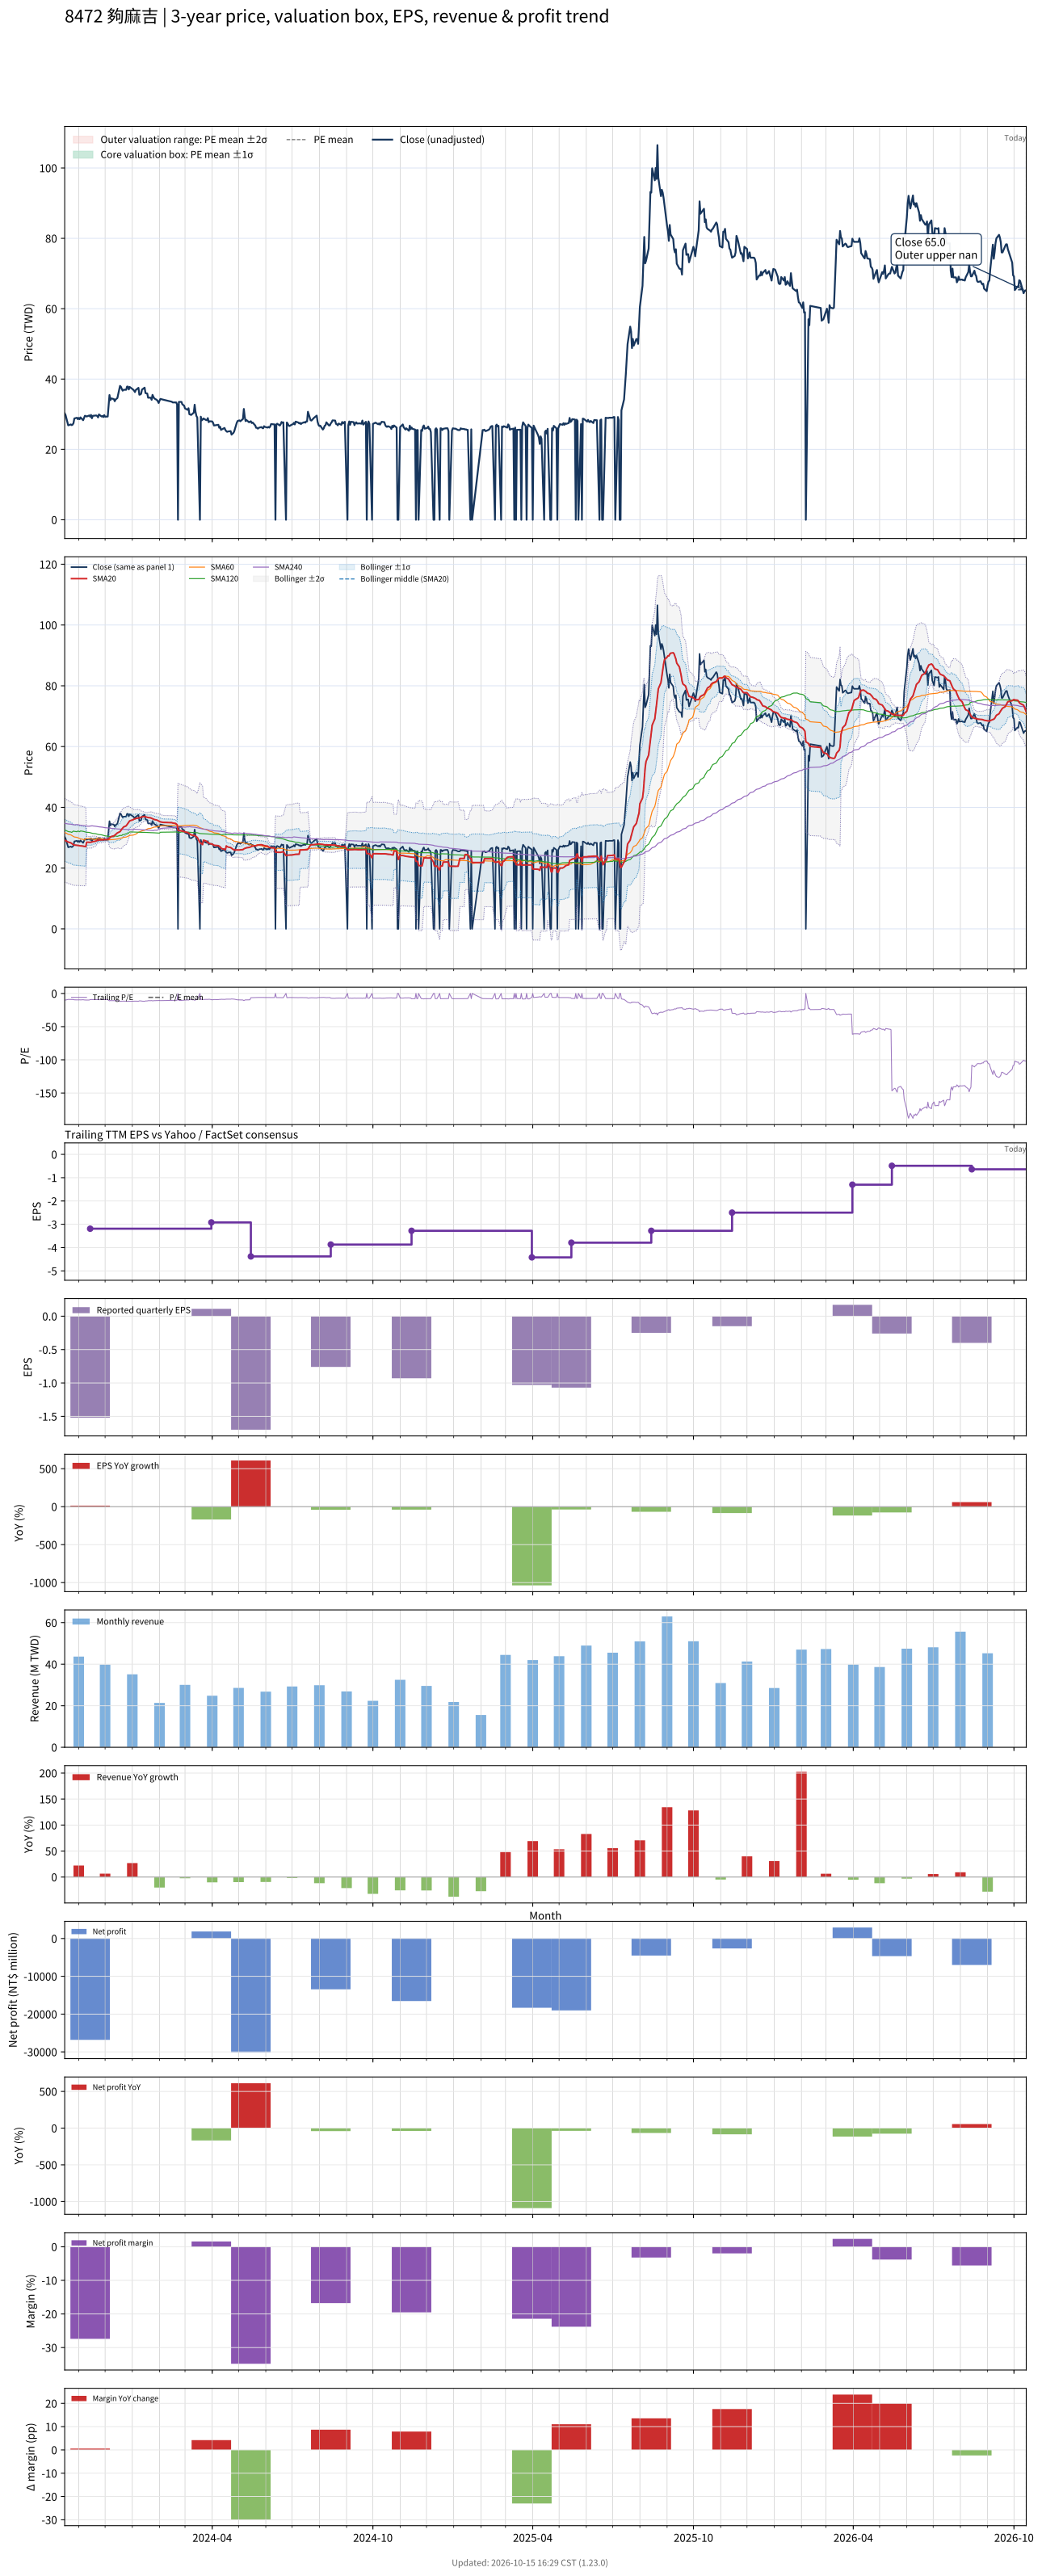

Values plotted in this chart, from the file beside it:
# chart-version: skill-stock-dynamic-val…
date, close, available_date, period_end, eps, ttm_eps, pe, pe_mean, pe_std, price_m2, price_m1, price_mean, price_p1, price_p2, forward_eps, forward_pe, forward_pe_mean, forward_pe_std, forward_price_m2, forward_price_m1, forward_price_mean, forward_price_p1, forward_price_p2, sma20
2023-10-16, 30.25, 2023-08-14, 2023-06-30, -1.27, -3, -10.08, , , , , , , , , , , , , , , , , 29.15
2023-10-17, 29.75, 2023-08-14, 2023-06-30, -1.27, -3, -9.917, , , , , , , , , , , , , , , , , 29.04
2023-10-18, 28.8, 2023-08-14, 2023-06-30, -1.27, -3, -9.6, , , , , , , , , , , , , , , , , 28.91
2023-10-19, 27.95, 2023-08-14, 2023-06-30, -1.27, -3, -9.317, , , , , , , , , , , , , , , , , 28.76
2023-10-20, 26.85, 2023-08-14, 2023-06-30, -1.27, -3, -8.95, , , , , , , , , , , , , , , , , 28.56
2023-10-23, 27.1, 2023-08-14, 2023-06-30, -1.27, -3, -9.033, , , , , , , , , , , , , , , , , 28.32
2023-10-24, 26.9, 2023-08-14, 2023-06-30, -1.27, -3, -8.967, , , , , , , , , , , , , , , , , 28.1
2023-10-25, 27.05, 2023-08-14, 2023-06-30, -1.27, -3, -9.017, , , , , , , , , , , , , , , , , 27.9
2023-10-26, 27.45, 2023-08-14, 2023-06-30, -1.27, -3, -9.15, , , , , , , , , , , , , , , , , 27.71
2023-10-27, 28.8, 2023-08-14, 2023-06-30, -1.27, -3, -9.6, , , , , , , , , , , , , , , , , 27.6
2023-10-30, 29, 2023-08-14, 2023-06-30, -1.27, -3, -9.667, , , , , , , , , , , , , , , , , 27.52
2023-10-31, 28.6, 2023-08-14, 2023-06-30, -1.27, -3, -9.533, , , , , , , , , , , , , , , , , 27.47
2023-11-01, 28.95, 2023-08-14, 2023-06-30, -1.27, -3, -9.65, , , , , , , , , , , , , , , , , 27.44
2023-11-02, 28.6, 2023-08-14, 2023-06-30, -1.27, -3, -9.533, , , , , , , , , , , , , , , , , 27.36
2023-11-03, 29.1, 2023-08-14, 2023-06-30, -1.27, -3, -9.7, , , , , , , , , , , , , , , , , 27.33
2023-11-06, 28.3, 2023-08-14, 2023-06-30, -1.27, -3, -9.433, , , , , , , , , , , , , , , , , 27.23
2023-11-07, 28.9, 2023-08-14, 2023-06-30, -1.27, -3, -9.633, , , , , , , , , , , , , , , , , 27.16
2023-11-08, 29.55, 2023-08-14, 2023-06-30, -1.27, -3, -9.85, , , , , , , , , , , , , , , , , 27.13
2023-11-09, 29.5, 2023-08-14, 2023-06-30, -1.27, -3, -9.833, , , , , , , , , , , , , , , , , 27.07
2023-11-10, 29.35, 2023-08-14, 2023-06-30, -1.27, -3, -9.783, , , , , , , , , , , , , , , , , 28.54
2023-11-13, 29.65, 2023-08-14, 2023-06-30, -1.27, -3, -9.883, , , , , , , , , , , , , , , , , 28.51
2023-11-14, 29.3, 2023-11-14, 2023-09-30, -1.52, -3.19, -9.185, , , , , , , , , , , , , , , , , 28.48
2023-11-15, 29.8, 2023-11-14, 2023-09-30, -1.52, -3.19, -9.342, , , , , , , , , , , , , , , , , 28.54
2023-11-16, 28.85, 2023-11-14, 2023-09-30, -1.52, -3.19, -9.044, , , , , , , , , , , , , , , , , 28.58
2023-11-17, 29.55, 2023-11-14, 2023-09-30, -1.52, -3.19, -9.263, , , , , , , , , , , , , , , , , 28.71
2023-11-20, 29.65, 2023-11-14, 2023-09-30, -1.52, -3.19, -9.295, , , , , , , , , , , , , , , , , 28.84
2023-11-21, 29.65, 2023-11-14, 2023-09-30, -1.52, -3.19, -9.295, , , , , , , , , , , , , , , , , 28.98
2023-11-22, 29.5, 2023-11-14, 2023-09-30, -1.52, -3.19, -9.248, , , , , , , , , , , , , , , , , 29.1
2023-11-23, 29.1, 2023-11-14, 2023-09-30, -1.52, -3.19, -9.122, , , , , , , , , , , , , , , , , 29.18
2023-11-24, 29.95, 2023-11-14, 2023-09-30, -1.52, -3.19, -9.389, , , , , , , , , , , , , , , , , 29.24
2023-11-27, 29.35, 2023-11-14, 2023-09-30, -1.52, -3.19, -9.201, , , , , , , , , , , , , , , , , 29.26
2023-11-28, 29.5, 2023-11-14, 2023-09-30, -1.52, -3.19, -9.248, , , , , , , , , , , , , , , , , 29.3
2023-11-29, 29.2, 2023-11-14, 2023-09-30, -1.52, -3.19, -9.154, , , , , , , , , , , , , , , , , 29.32
2023-11-30, 29.75, 2023-11-14, 2023-09-30, -1.52, -3.19, -9.326, , , , , , , , , , , , , , , , , 29.38
2023-12-01, 29.3, 2023-11-14, 2023-09-30, -1.52, -3.19, -9.185, , , , , , , , , , , , , , , , , 29.39
2023-12-04, 29.35, 2023-11-14, 2023-09-30, -1.52, -3.19, -9.201, , , , , , , , , , , , , , , , , 29.44
2023-12-05, 32.25, 2023-11-14, 2023-09-30, -1.52, -3.19, -10.11, , , , , , , , , , , , , , , , , 29.61
2023-12-06, 35.45, 2023-11-14, 2023-09-30, -1.52, -3.19, -11.11, , , , , , , , , , , , , , , , , 29.9
2023-12-07, 34, 2023-11-14, 2023-09-30, -1.52, -3.19, -10.66, , , , , , , , , , , , , , , , , 30.12
2023-12-08, 34.5, 2023-11-14, 2023-09-30, -1.52, -3.19, -10.82, , , , , , , , , , , , , , , , , 30.38
2023-12-11, 34.3, 2023-11-14, 2023-09-30, -1.52, -3.19, -10.75, , , , , , , , , , , , , , , , , 30.61
2023-12-12, 33.7, 2023-11-14, 2023-09-30, -1.52, -3.19, -10.56, , , , , , , , , , , , , , , , , 30.84
2023-12-13, 34.2, 2023-11-14, 2023-09-30, -1.52, -3.19, -10.72, , , , , , , , , , , , , , , , , 31.05
2023-12-14, 34.4, 2023-11-14, 2023-09-30, -1.52, -3.19, -10.78, , , , , , , , , , , , , , , , , 31.33
2023-12-15, 34.6, 2023-11-14, 2023-09-30, -1.52, -3.19, -10.85, , , , , , , , , , , , , , , , , 31.59
2023-12-18, 38.05, 2023-11-14, 2023-09-30, -1.52, -3.19, -11.93, , , , , , , , , , , , , , , , , 32.01
2023-12-19, 37.8, 2023-11-14, 2023-09-30, -1.52, -3.19, -11.85, , , , , , , , , , , , , , , , , 32.41
2023-12-20, 37.2, 2023-11-14, 2023-09-30, -1.52, -3.19, -11.66, , , , , , , , , , , , , , , , , 32.8
2023-12-21, 36.7, 2023-11-14, 2023-09-30, -1.52, -3.19, -11.5, , , , , , , , , , , , , , , , , 33.18
2023-12-22, 36.95, 2023-11-14, 2023-09-30, -1.52, -3.19, -11.58, , , , , , , , , , , , , , , , , 33.53
2023-12-25, 36.95, 2023-11-14, 2023-09-30, -1.52, -3.19, -11.58, , , , , , , , , , , , , , , , , 33.91
2023-12-26, 37.85, 2023-11-14, 2023-09-30, -1.52, -3.19, -11.87, , , , , , , , , , , , , , , , , 34.33
2023-12-27, 37.85, 2023-11-14, 2023-09-30, -1.52, -3.19, -11.87, , , , , , , , , , , , , , , , , 34.76
2023-12-28, 37.05, 2023-11-14, 2023-09-30, -1.52, -3.19, -11.61, , , , , , , , , , , , , , , , , 35.12
2023-12-29, 37.75, 2023-11-14, 2023-09-30, -1.52, -3.19, -11.83, , , , , , , , , , , , , , , , , 35.55
2024-01-02, 37, 2023-11-14, 2023-09-30, -1.52, -3.19, -11.6, , , , , , , , , , , , , , , , , 35.93
2024-01-03, 36.7, 2023-11-14, 2023-09-30, -1.52, -3.19, -11.5, , , , , , , , , , , , , , , , , 36.15
2024-01-04, 36.3, 2023-11-14, 2023-09-30, -1.52, -3.19, -11.38, , , , , , , , , , , , , , , , , 36.19
2024-01-05, 36.9, 2023-11-14, 2023-09-30, -1.52, -3.19, -11.57, , , , , , , , , , , , , , , , , 36.34
... 670 more rows
